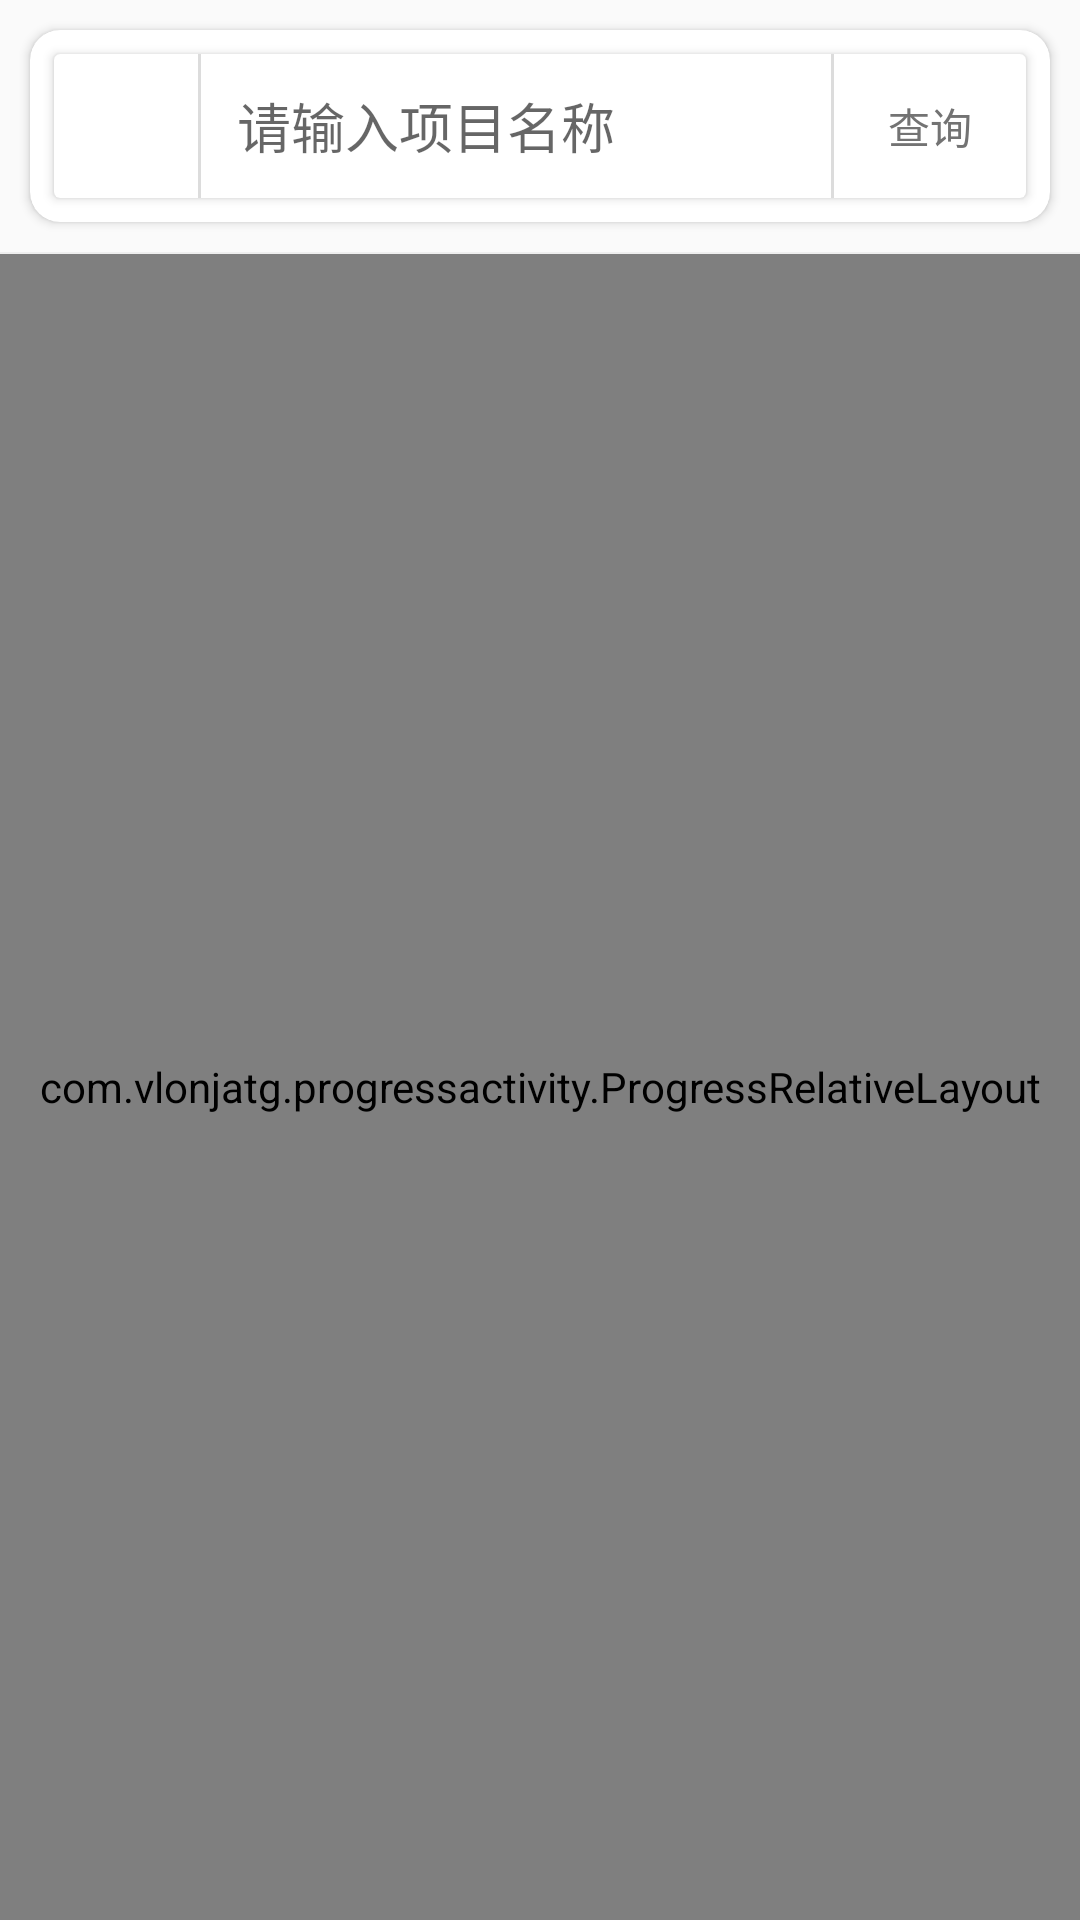

Reconstruct the res/layout file that produces this screen, plus the resources it refers to.
<!-- AndroidManifest.xml: application theme AppTheme -->
<!-- res/layout/fragment_select.xml -->
<?xml version="1.0" encoding="utf-8"?>
<LinearLayout xmlns:android="http://schemas.android.com/apk/res/android"
    xmlns:app="http://schemas.android.com/apk/res-auto"
    android:layout_width="match_parent"
    android:layout_height="match_parent"
    android:layout_margin="10dp"
    android:orientation="vertical">

    <android.support.v7.widget.CardView
        android:layout_width="match_parent"
        android:layout_height="wrap_content"
        android:layout_margin="10dp"
        app:cardCornerRadius="10dp"
        app:contentPadding="4dp">

        <LinearLayout
            android:layout_width="match_parent"
            android:layout_height="wrap_content"
            android:orientation="vertical">

            <android.support.v7.widget.CardView
                android:id="@+id/card_search"
                android:layout_width="match_parent"
                android:layout_height="wrap_content"
                android:layout_margin="4dp"
                app:cardBackgroundColor="@color/white"
                app:cardCornerRadius="2dp">

                <RelativeLayout
                    android:layout_width="match_parent"
                    android:layout_height="wrap_content">

                    <LinearLayout
                        android:id="@+id/linearLayout_search"
                        android:layout_width="match_parent"
                        android:layout_height="48dp">

                        <ImageView
                            android:id="@+id/select_ic"
                            android:layout_width="48dp"
                            android:layout_height="48dp"
                            android:background="?android:attr/selectableItemBackground"
                            android:padding="12dp"
                            android:src="@mipmap/ic_search" />

                        <LinearLayout
                            android:layout_width="1dp"
                            android:layout_height="match_parent"
                            android:background="@color/l_white" />

                        <EditText
                            android:id="@+id/select_text"
                            android:layout_width="0dp"
                            android:layout_height="match_parent"
                            android:layout_weight="1"
                            android:background="#fff"
                            android:hint="请输入项目名称"
                            android:imeOptions="actionSearch"
                            android:inputType="text"
                            android:maxLines="1"
                            android:paddingEnd="8dp"
                            android:paddingLeft="12dp"
                            android:paddingRight="8dp"
                            android:paddingStart="12dp"
                            android:textColor="@color/font_color" />

                        <LinearLayout
                            android:layout_width="1dp"
                            android:layout_height="match_parent"
                            android:background="@color/l_white" />

                        <Button
                            android:id="@+id/select_btn"
                            android:layout_width="64dp"
                            android:layout_height="match_parent"
                            android:background="?android:attr/selectableItemBackground"
                            android:paddingBottom="5dp"
                            android:paddingTop="5dp"
                            android:text="查询"
                            android:textColor="@color/font_color" />
                    </LinearLayout>
                </RelativeLayout>
            </android.support.v7.widget.CardView>
        </LinearLayout>

    </android.support.v7.widget.CardView>

    <View
        android:id="@+id/line_divider"
        android:layout_width="match_parent"
        android:layout_height=".5dp"
        android:background="#eee" />

    <com.vlonjatg.progressactivity.ProgressRelativeLayout
        android:id="@+id/select_progress"
        android:layout_width="match_parent"
        android:layout_height="match_parent"
        app:loadingProgressBarColor="@color/l_green">

        <android.support.v7.widget.RecyclerView
            android:id="@+id/select_recyclerView"
            android:layout_width="match_parent"
            android:layout_height="wrap_content"
            android:visibility="gone" />
    </com.vlonjatg.progressactivity.ProgressRelativeLayout>
</LinearLayout>
<!-- resources referenced by this layout -->
<resources>
  <color name="font_color">#737373</color>
  <color name="l_green">#83fdf9</color>
  <color name="l_white">#dcdcdc</color>
  <color name="white">#ffffff</color>
  <style name="AppTheme" parent="Theme.AppCompat.Light.DarkActionBar">
          
          <item name="colorPrimary">@color/colorPrimary</item>
          <item name="colorPrimaryDark">@color/colorPrimaryDark</item>
          <item name="colorAccent">@color/colorAccent</item>
      </style>
  <color name="colorPrimary">#4bb3e2</color>
  <color name="colorPrimaryDark">#4bb3e2</color>
  <color name="colorAccent">#4bb3e2</color>
</resources>
